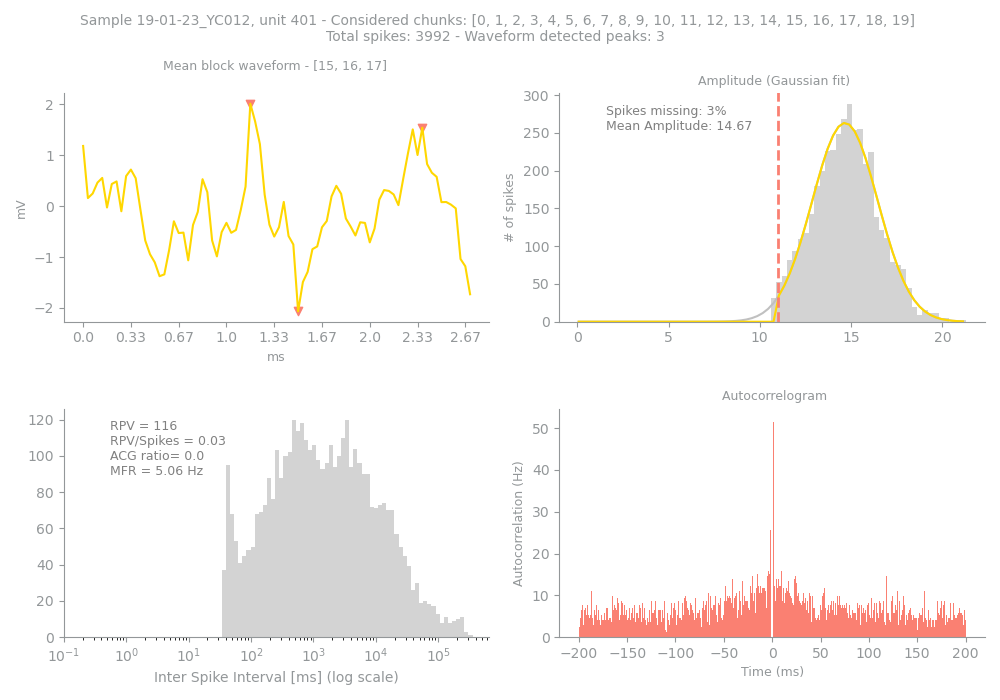

Values plotted in this chart, from the file beside it:
Sample, Unit, PeakChUnit, SpikesUnit, GoodChunks, GoodChunksList, WvfChunks, WvfChunksList, SpikesBlock, PercMissingSpikesBlock, MFRBlockHz, MeanAmpBlock, RPVBlock, FpBlockFancy, FpBlockSimple, ACGViolationRatio, WvfPeaksBlock, PeaksBlock_x, PeaksBlock_y, BigPkNegBlock
19-01-23_YC012, 401, 205, 3992, 20, [0, 1, 2, 3, 4, 5, 6, 7, 8, 9, 10, 11, 1…, 3, [15, 16, 17], 3992, 3, 5.06, 14.67, 116, , 0.03, 0.0, 3, [35, 71, 45], [2.0134554, 1.542552, -2.0667136], 1
